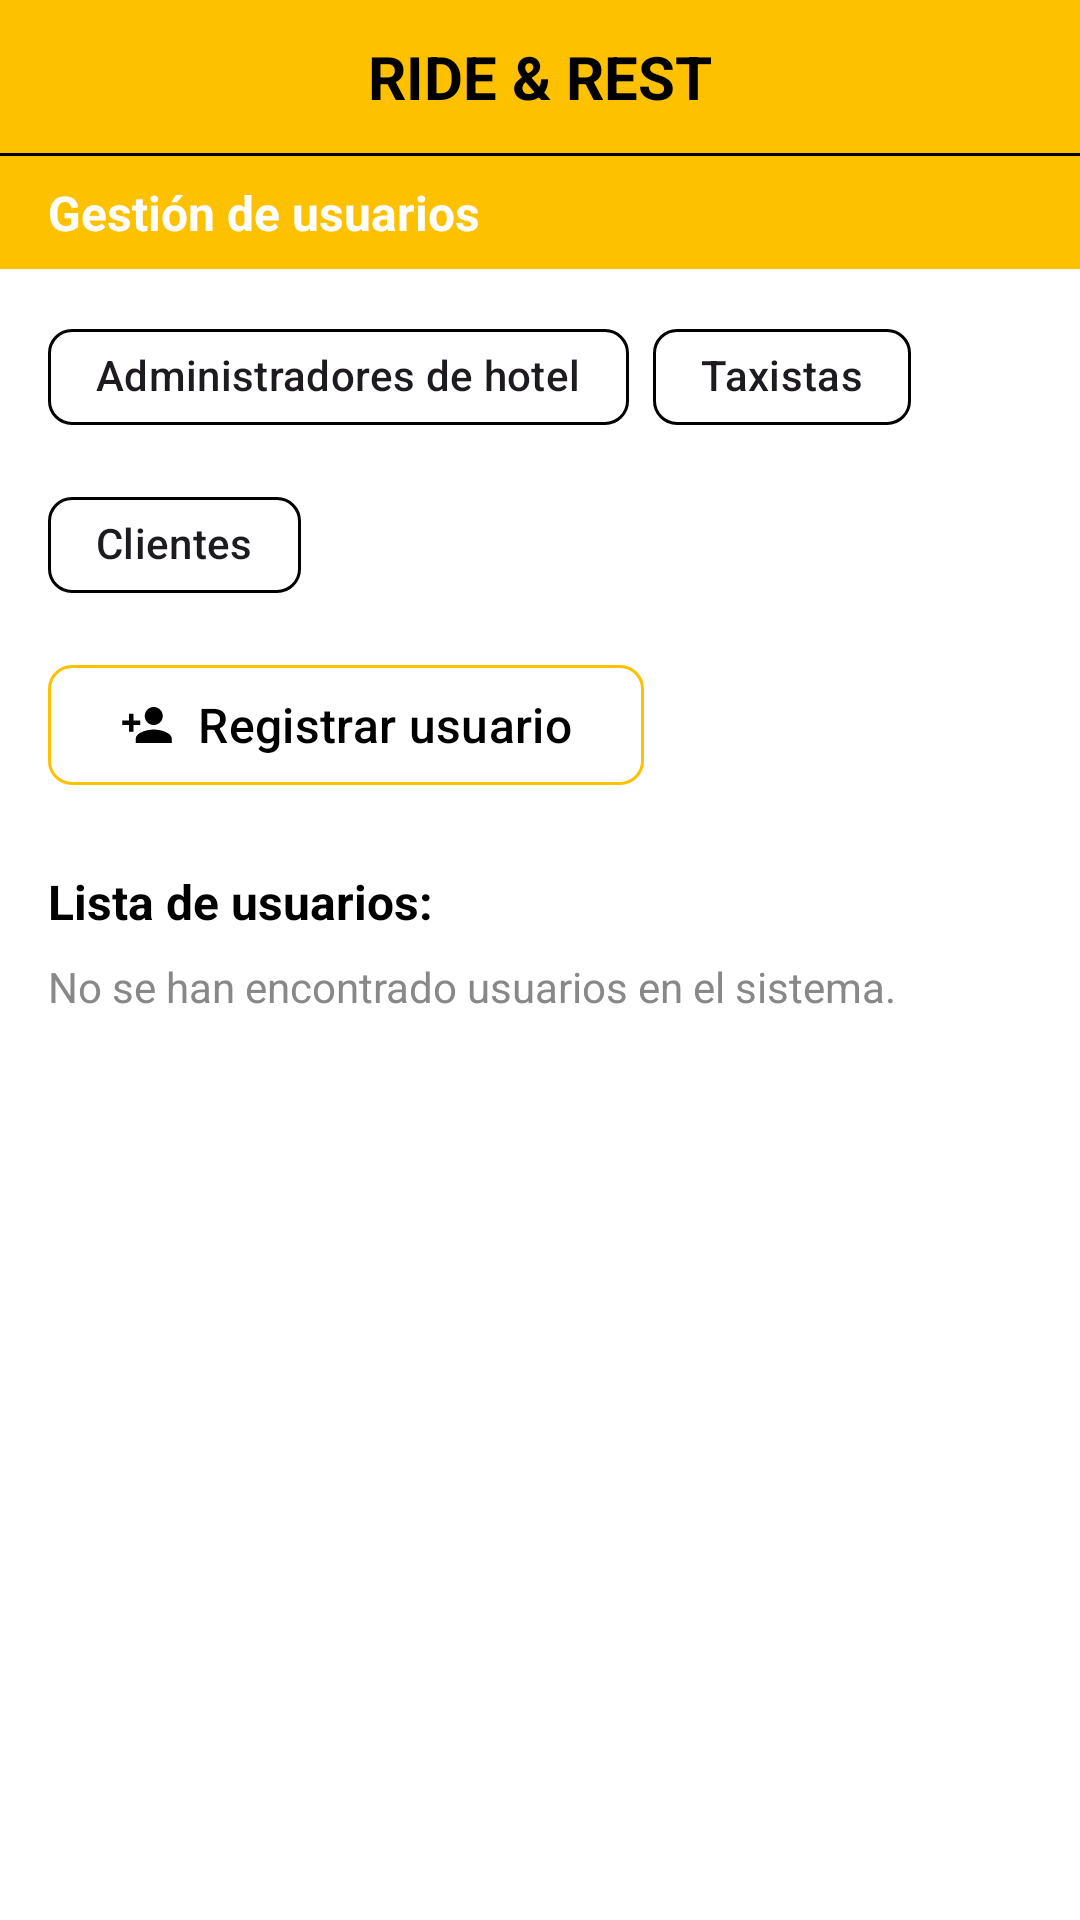

Reconstruct the res/layout file that produces this screen, plus the resources it refers to.
<!-- AndroidManifest.xml: application theme Theme.RideRest -->
<!-- res/layout/superadmin_fragment_gestion_usuarios.xml -->
<?xml version="1.0" encoding="utf-8"?>
<androidx.constraintlayout.widget.ConstraintLayout xmlns:android="http://schemas.android.com/apk/res/android"
    xmlns:app="http://schemas.android.com/apk/res-auto"
    xmlns:tools="http://schemas.android.com/tools"
    android:layout_width="match_parent"
    android:layout_height="match_parent"
    android:background="@color/white"
    tools:context=".superadmin.SuperAdminGestionUsuariosFragment">

    
    <TextView
        android:id="@+id/tvTituloApp"
        android:layout_width="match_parent"
        android:layout_height="wrap_content"
        android:text="RIDE &amp; REST"
        android:gravity="center"
        android:textStyle="bold"
        android:textSize="20sp"
        android:padding="12dp"
        android:background="@color/amarillo"
        android:textColor="@android:color/black"
        app:layout_constraintTop_toTopOf="parent"/>

    
    <View
        android:id="@+id/lineaSeparadora"
        android:layout_width="0dp"
        android:layout_height="1dp"
        android:background="@android:color/black"
        app:layout_constraintTop_toBottomOf="@id/tvTituloApp"
        app:layout_constraintStart_toStartOf="parent"
        app:layout_constraintEnd_toEndOf="parent" />

    
    <androidx.constraintlayout.widget.ConstraintLayout
        android:id="@+id/headerSubContainer"
        android:layout_width="0dp"
        android:layout_height="wrap_content"
        android:background="@color/amarillo"
        app:layout_constraintTop_toBottomOf="@id/lineaSeparadora"
        app:layout_constraintStart_toStartOf="parent"
        app:layout_constraintEnd_toEndOf="parent">

        <TextView
            android:id="@+id/tvSubtitulo"
            android:layout_width="wrap_content"
            android:layout_height="wrap_content"
            android:text="Gestión de usuarios"
            android:textStyle="bold"
            android:textSize="16sp"
            android:textColor="@android:color/white"
            android:paddingTop="8dp"
            android:paddingBottom="8dp"
            app:layout_constraintTop_toTopOf="parent"
            app:layout_constraintBottom_toBottomOf="parent"
            app:layout_constraintStart_toStartOf="parent"
            android:layout_marginStart="16dp"/>

        <ImageView
            android:id="@+id/iconHelp"
            android:layout_width="24dp"
            android:layout_height="24dp"
            android:src="@drawable/baseline_help_24"
            android:contentDescription="Ayuda"
            app:tint="@android:color/white"
            app:layout_constraintEnd_toEndOf="parent"
            app:layout_constraintTop_toTopOf="@id/tvSubtitulo"
            app:layout_constraintBottom_toBottomOf="@id/tvSubtitulo"
            android:layout_marginEnd="16dp"/>
    </androidx.constraintlayout.widget.ConstraintLayout>

    
    <androidx.constraintlayout.helper.widget.Flow
        android:id="@+id/flowChips"
        android:layout_width="wrap_content"
        android:layout_height="wrap_content"
        app:constraint_referenced_ids="chipAdmin,chipTaxistas"
        app:flow_wrapMode="chain"
        app:flow_maxElementsWrap="2"
        app:flow_horizontalGap="8dp"
        app:flow_verticalGap="8dp"
        app:layout_constraintTop_toBottomOf="@id/headerSubContainer"
        app:layout_constraintStart_toStartOf="parent"
        android:layout_marginTop="12dp"
        android:layout_marginStart="16dp" />

    
    <com.google.android.material.chip.Chip
        android:id="@+id/chipAdmin"
        android:layout_width="wrap_content"
        android:layout_height="wrap_content"
        android:text="Administradores de hotel"
        android:checkable="true"
        android:checked="true"
        app:chipBackgroundColor="@color/white"
        app:chipStrokeColor="@color/chip_border_selector"
        android:textColor="@color/chip_text_selector"
        app:iconPadding="0dp"
        app:chipIconVisible="false"
        app:strokeWidth="1dp" />

    <com.google.android.material.chip.Chip
        android:id="@+id/chipTaxistas"
        android:layout_width="wrap_content"
        android:layout_height="wrap_content"
        android:checkable="true"
        android:checked="false"
        android:text="Taxistas"
        app:chipBackgroundColor="@color/white"
        android:textColor="@color/chip_text_selector"
        app:chipStrokeColor="@color/chip_border_selector"
        app:strokeWidth="1dp" />

    
    <com.google.android.material.chip.Chip
        android:id="@+id/chipClientes"
        android:layout_width="wrap_content"
        android:layout_height="wrap_content"
        android:text="Clientes"
        android:checkable="true"
        app:chipBackgroundColor="@color/white"
        android:textColor="@color/chip_text_selector"
        app:chipStrokeColor="@color/chip_border_selector"
        app:strokeWidth="1dp"
        app:layout_constraintTop_toBottomOf="@id/flowChips"
        app:layout_constraintStart_toStartOf="parent"
        android:layout_marginTop="8dp"
        android:layout_marginStart="16dp" />

    <com.google.android.material.button.MaterialButton
        android:id="@+id/btnRegistrarUsuario"
        android:layout_width="wrap_content"
        android:layout_height="wrap_content"
        android:text="Registrar usuario"
        android:textColor="@color/black"
        app:icon="@drawable/baseline_person_add_24"
        app:iconTint="@color/black"
        app:iconGravity="textStart"
        app:iconPadding="8dp"
        android:backgroundTint="@color/white"
        app:layout_constraintStart_toStartOf="parent"
        app:strokeColor="@color/amarillo"
        app:strokeWidth="1dp"
        app:cornerRadius="8dp"
        app:layout_constraintTop_toBottomOf="@id/chipClientes"
        android:textSize="16sp"
        android:layout_marginTop="12dp"
        android:layout_marginStart="16dp"
        android:layout_marginEnd="16dp"
        android:gravity="start|center_vertical"
        />

    
    <TextView
        android:id="@+id/tvListaUsuarios"
        android:layout_width="wrap_content"
        android:layout_height="wrap_content"
        android:text="Lista de usuarios:"
        android:textStyle="bold"
        android:textSize="16sp"
        android:textColor="@android:color/black"
        android:layout_marginStart="16dp"
        android:layout_marginTop="24dp"
        app:layout_constraintTop_toBottomOf="@id/btnRegistrarUsuario"
        app:layout_constraintStart_toStartOf="parent" />


    
    <TextView
        android:id="@+id/tvNoUsuarios"
        android:layout_width="wrap_content"
        android:layout_height="wrap_content"
        android:text="No se han encontrado usuarios en el sistema."
        android:textColor="#888888"
        android:textSize="14sp"
        android:layout_marginTop="8dp"
        android:layout_marginStart="16dp"
        app:layout_constraintTop_toBottomOf="@id/tvListaUsuarios"
        app:layout_constraintStart_toStartOf="parent" />

</androidx.constraintlayout.widget.ConstraintLayout>
<!-- resources referenced by this layout -->
<resources>
  <color name="amarillo">#FDC100</color>
  <color name="black">#FF000000</color>
  <color name="white">#FFFFFFFF</color>
  <!-- drawable baseline_person_add_24 (drawable) -->
  <vector xmlns:android="http://schemas.android.com/apk/res/android" android:height="30dp" android:tint="#000000" android:viewportHeight="24" android:viewportWidth="24" android:width="30dp">
  
      <path android:fillColor="?attr/colorControlNormal" android:pathData="M15,12c2.21,0 4,-1.79 4,-4s-1.79,-4 -4,-4 -4,1.79 -4,4 1.79,4 4,4zM6,10L6,7L4,7v3L1,10v2h3v3h2v-3h3v-2L6,10zM15,14c-2.67,0 -8,1.34 -8,4v2h16v-2c0,-2.66 -5.33,-4 -8,-4z"/>
  
  </vector>
  <style name="Theme.RideRest" parent="Base.Theme.RideRest">
  
      </style>
  <style name="Base.Theme.RideRest" parent="Theme.Material3.DayNight">
          
          
      </style>
</resources>
